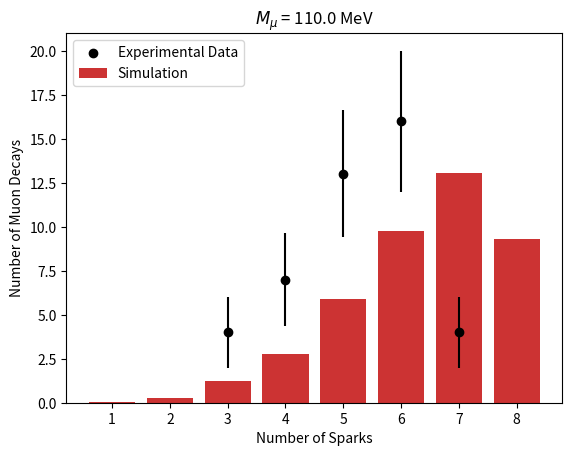
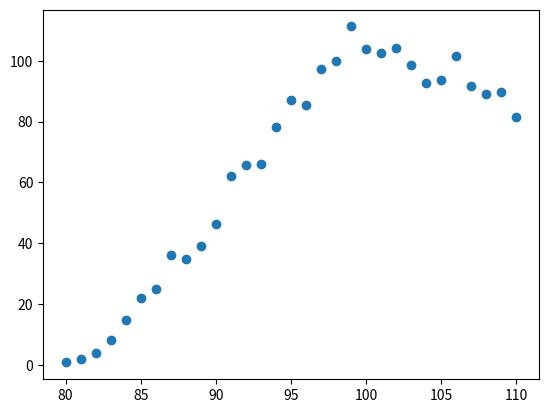

Reproduce these figures in Python, in order.
#!/usr/bin/env python2
# -*- coding: utf-8 -*-
"""
Created on Thu Nov  8 13:20:53 2018

@author: yihangao
"""

# -*- coding: utf-8 -*-
"""
Created on Tue Nov 13 14:44:24 2018

@author: jerem
"""


#Import modules
#Import all needed modules
import random;
import numpy;
import math;
import array;
import matplotlib.pyplot as plt

#Global Variables
Pi = math.pi;
E_Crit = 45; #Cirital energy in MeV
T_P = 0.9525; #Thickness of the plate in cm 
T_G = 0.635; #Thickness of gaps in cm
R_Det = 7.62; #Radius of detector in cm
R_Fid = R_Det/2; #Maxium radius of electrons in cm
X_0 = 8.9; #Radiation length in cm
Theta_Max = Pi/6; #Maxium Polar angle
N_Exp = 43; #Number of muon decays observed experimentally
N_Run = 10000; #Total Number of runs per simulation
N_exp_array=[4,7,13,16,4] 
S=[]
 
 #Function cacluates length particle will travel given an energy in MeV
def StoppingLen(E_Val):
     L_Stop = X_0*math.log(1 + E_Val/E_Crit);
     return L_Stop; #Stoping length in cm
 
 #Number of sparks
def N_Spark(L,Theta,Z_0):
     Num_Spark = 1 + math.floor((L*math.cos(Theta) - Z_0)/(T_P));
     return Num_Spark;
 
 #Escape length function (calculates escape length for given theta, r and phi)
def Escape_L(r,phi,theta):
    L_escp = (-r*math.cos(phi) + math.sqrt(r**2 * (math.cos(phi))**2 + (R_Det**2 - r**2)))/(math.sin(theta))*(T_P/(T_P + T_G));
    return L_escp;
 #Define N_Sim function
def NSim(rad,E_e,m_mu):
    N_Val = rad*(m_mu*E_e)**2 *(3 - (4*E_e)/(m_mu))
    return N_Val #Returns un normalized N_Sim Value
def res_sum(AssociatedDecay):
    sum=0 
    for k1 in range(2,len(AssociatedDecay)-1):
        res_sq=(N_exp_array[k1-2]-AssociatedDecay[k1])**2
        sum=sum+res_sq
    return res_sq
    
    
 #Generate array of muon masses in MeV
LowMuonMass = 80; #Lowest Muon mass
HighMuonMass = 110; #Highest muon 
MassRuns = (HighMuonMass - LowMuonMass) + 1; #Number of dimassfferent masses to be tested  
MuonMass_Array = numpy.linspace(LowMuonMass,HighMuonMass,MassRuns); #Muon mass array increments by 1 MeV (All masses are in MeV)
  #These matricies will keep track of the data from the simulations, each column corresponds to a different muon mass and each row corresponds to 
 #run number
Spark_Matrix = numpy.zeros((N_Run,MassRuns)); #Initialize an empty matrix corresponding to number of sparks
Energy_Matrix = numpy.zeros((N_Run,MassRuns)); #Initialize an empty matrix corresponding to electron energies
Radius_Matrix = numpy.zeros((N_Run,MassRuns)); #Initialize an empty matrix corresponding to electron radius
MuonDec_Matrix = numpy.zeros((N_Run,MassRuns)); #Initialize an empty matrix corresponding to unnormalized N_Sim
 #Debug_Matrix = numpy.zeros((N_Run,5)); #For debugging code
  #Simulation loop
for i1 in range(0,MassRuns): #Loop over every muon mass
    for i2 in range(0,N_Run): #Run the simulation with a given muon of mass N times
         #Generate Electron Energy
         Electron_En = random.uniform(0,0.5*MuonMass_Array[i1]); #Energy is in MeV
         Energy_Matrix[i2,i1] = Electron_En; #Add electron energy to matrix
         
         #Generate electron radius, polar angle, azimuthal angle and thickness
         r_Val = random.uniform(0,R_Fid);
         Radius_Matrix[i2,i1] = r_Val; #Add radius to matrix
         Theta_Val = random.uniform(0,Theta_Max); #Generate polar angle
         Phi_Val = random.uniform(0,2*Pi); #Generate azimuthal angle
         Z_Val = random.uniform(0,T_P); #Generate a thickness in cm
         
         #Calculate length and escape length
         Len_Val = StoppingLen(Electron_En);
         Escp_Len = Escape_L(r_Val,Phi_Val,Theta_Val);
        
        #Obtain unormalized N_Sim Value
         MuonNum = NSim(r_Val,Electron_En,MuonMass_Array[i1]);
         MuonDec_Matrix[i2,i1] = MuonNum;
        
        #Compare escape length and Length
         if (Len_Val > Escp_Len):
            Len_Val = Escp_Len; #Set length to escape length
         
         
        #Calculate the number of sparks produced and add to data matrix
         Spark_Num = N_Spark(Len_Val,Theta_Val,Z_Val);
         Spark_Matrix[i2,i1] = Spark_Num;
        
        
    
    #Normalize NSim Matrix row before incrementing the mass
    EventSum = 0; #Sum of unormalized muon detection events
    for i3 in range(0,N_Run):
        EventSum = EventSum + MuonDec_Matrix[i3,i1];
    #Get the normalization constant
    D = N_Exp/(EventSum);
    #Scale the Muon Decay column by the calculated normalization factor
    MuonDec_Matrix[:,i1] = D*MuonDec_Matrix[:,i1];    
           
        
##Data Analysis Section##
#For each number of sparks determine how many muon decays occured
#for j0 in range(0,MassRuns)
 #Which mass run is being considered
for j0 in range(0,MassRuns):
    SparkArray = [1,2,3,4,5,6,7,8];
    AssociatedDecay = array.array('d');
    for j1 in range(0,8): #Loop over all possible numbers of sparks
        IndxArray = array.array('d'); #Location of all j1 sparks in the spark matrix
        #Find the indicies of all n_Spark = j1
        for j2 in range(0,N_Run):
            if (j1 == Spark_Matrix[j2,j0]):
                IndxArray.append(j2);
        
        #Sum over all the indices in the muon decay array to determine the number of decays with n_spark
        Muon_Sum = 0;
        for j3 in range(0,len(IndxArray)):
            IndVal = int(IndxArray[j3])
            Muon_Sum = Muon_Sum + MuonDec_Matrix[IndVal,j0];
        AssociatedDecay.append(Muon_Sum); #Append the number of muon decays
        print(Muon_Sum)
    #Calculate squared residuals 
    sum=res_sum(AssociatedDecay)
    S.append(sum)


#Experimental Data 
ExpSpark = [3, 4, 5, 6, 7]                  # number of sparks
ExpDecayRate = [4, 7, 13, 16, 4]            # number of decays
ExpErrorBars = [2, 2.65, 3.61, 4, 2]        # length of error bars

#Plot the number of muon decays vs number of sparks
plt.figure(1)
plt.bar(SparkArray,AssociatedDecay, color = (0.8,0.2,0.2), label='Simulation', zorder=1)
plt.title("$M_{\mu}$ = " + str(MuonMass_Array[j0]) + " MeV");
plt.xlabel("Number of Sparks");
plt.ylabel("Number of Muon Decays");
plt.scatter(ExpSpark,ExpDecayRate, color = (0,0,0), label='Experimental Data', zorder=3)
plt.errorbar(ExpSpark,ExpDecayRate, yerr=ExpErrorBars, color = (0,0,0), linestyle='none', zorder=2)
plt.legend(loc='upper left')

plt.figure(2)
x=[]
for k2 in range(80,111):
    x.append(k2)
plt.scatter(x,S)

plt.show()

def PlotMass(Mass_Mu):
     #Convert Muon Mass to index
     MassIndx = Mass_Mu - LowMuonMass;
     #Return nothing if Mass is out of range
     if (MassIndx > MassRuns or MassIndx < 0):
         print("Invalid Muon Mass");
         return None;
     #Make the plot using the above code, setting j0 = MassIndex
     j0 = MassIndx; #Which mass run is being considered
     SparkArray = [0,1,2,3,4,5,6,7,8];
     AssociatedDecay = array.array('d');
     for j1 in range(0,9): #Loop over all possible numbers of sparks
         IndxArray = array.array('d'); #Location of all j1 sparks in the spark matrix
         #Find the indicies of all n_Spark = j1
         for j2 in range(0,N_Run):
             if (j1 == Spark_Matrix[j2,j0]):
                 IndxArray.append(j2);
         
         #Sum over all the indices in the muon decay array to determine the number of decays with n_spark
         Muon_Sum = 0;
         for j3 in range(0,len(IndxArray)):
             IndVal = int(IndxArray[j3])
             Muon_Sum = Muon_Sum + MuonDec_Matrix[IndVal,j0];
         AssociatedDecay.append(Muon_Sum); #Append the number of muon decays
         print(Muon_Sum)
     
     #Experimental Data 
     ExpSpark = [3, 4, 5, 6, 7]                  # number of sparks
     ExpDecayRate = [4, 7, 13, 16, 4]            # number of decays
     ExpErrorBars = [2, 2.65, 3.61, 4, 2]        # length of error bars
     
     #Plot the number of muon decays vs number of sparks
     plt.bar(SparkArray,AssociatedDecay, color = (0.8,0.2,0.2), label='Simulation', zorder=1)
     plt.title("$M_{\mu}$ = " + str(MuonMass_Array[j0]) + " MeV");
     plt.xlabel("Number of Sparks");
     plt.ylabel("Number of Muon Decays");
     plt.scatter(ExpSpark,ExpDecayRate, color = (0,0,0), label='Experimental Data', zorder=3)
     plt.errorbar(ExpSpark,ExpDecayRate, yerr=ExpErrorBars, color = (0,0,0), linestyle='none', zorder=2)
     plt.legend(loc='upper left')
     plt.show()
     
     return None;
